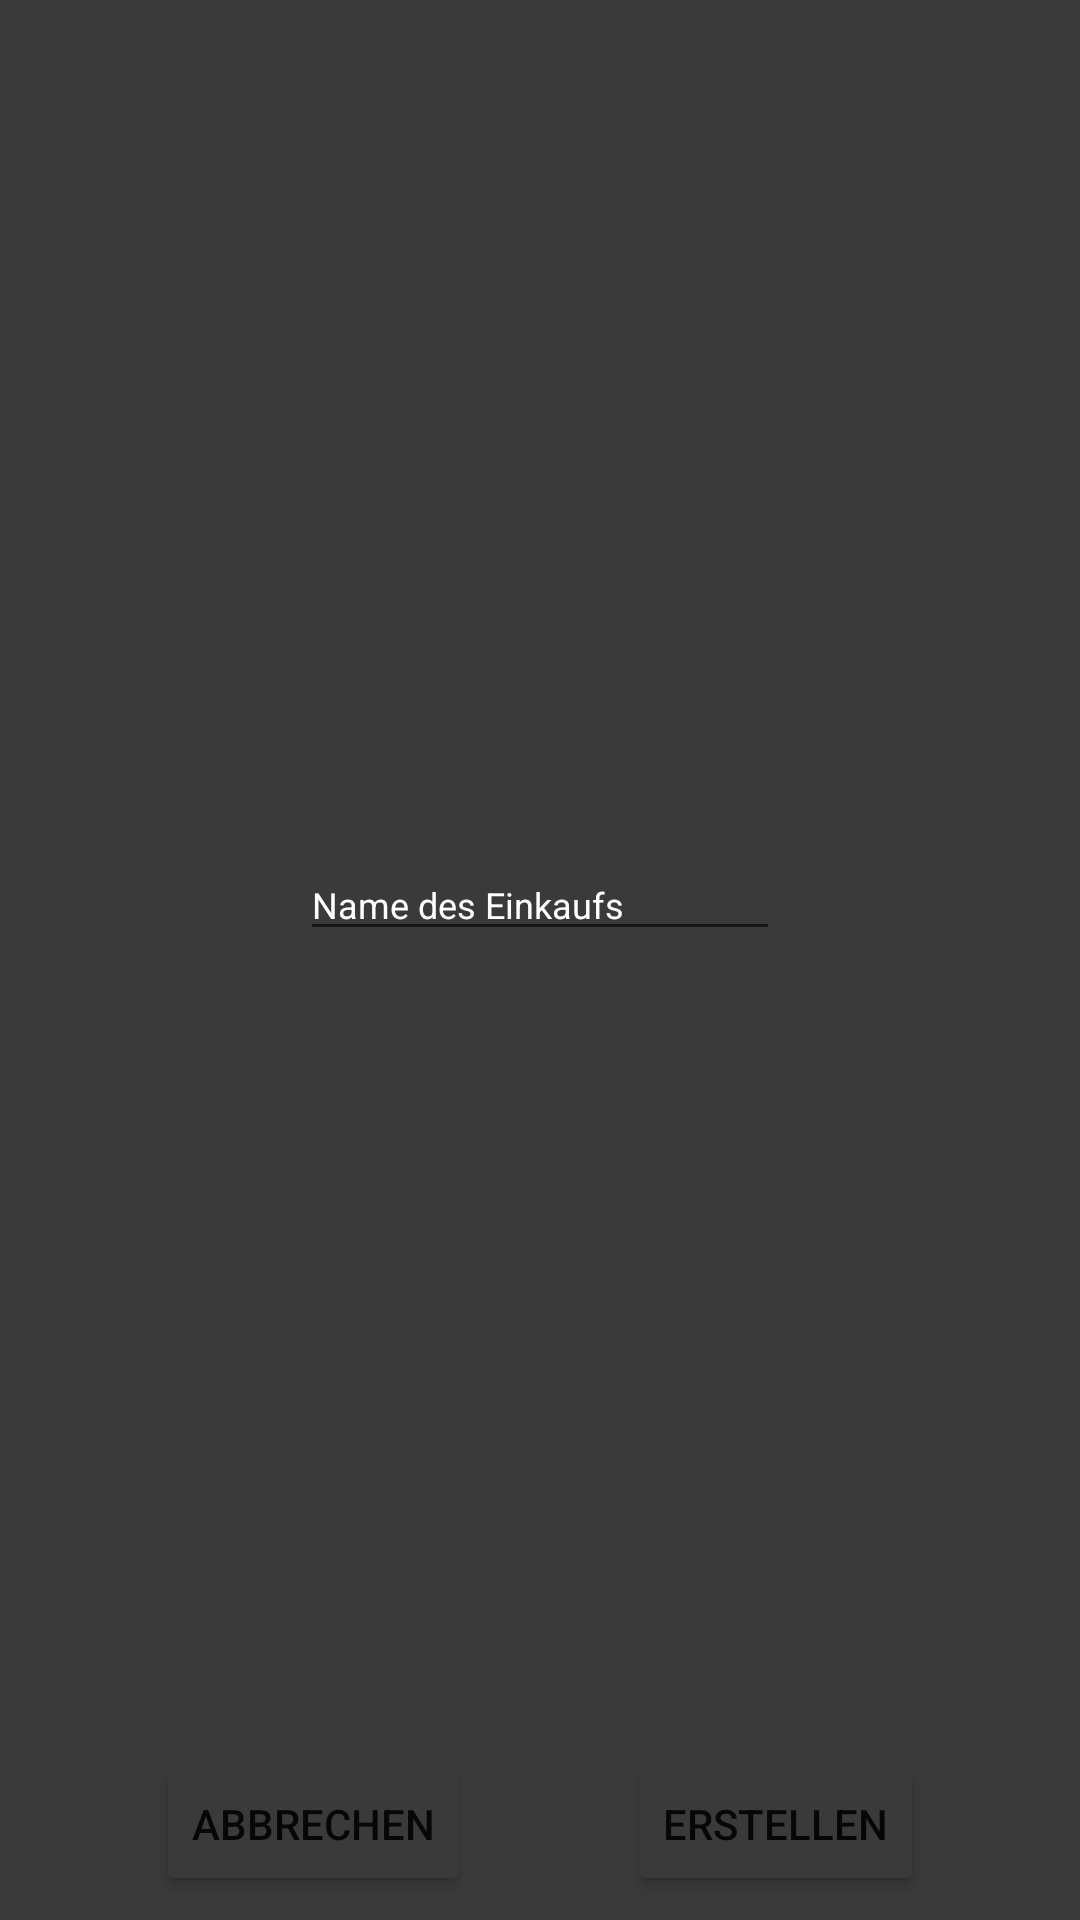

Write the Android layout XML for this screen, with the resource values it uses.
<!-- AndroidManifest.xml: application theme Theme.LebensmittelVerwaltung -->
<!-- res/layout/activity_einkaufsliste_neuer_einkauf.xml -->
<?xml version="1.0" encoding="utf-8"?>
<androidx.constraintlayout.widget.ConstraintLayout xmlns:android="http://schemas.android.com/apk/res/android"
    xmlns:app="http://schemas.android.com/apk/res-auto"
    xmlns:tools="http://schemas.android.com/tools"
    android:layout_width="300dp"
    android:layout_height="200dp"
    android:layout_gravity="center"
    android:background="#3A3A3A"
    tools:context=".ui.einkaufsliste.EinkaufslisteNeuerEinkaufDialog">

    <Button
        android:id="@+id/btnVorratProdukthinzu"
        android:layout_width="wrap_content"
        android:layout_height="wrap_content"
        android:layout_marginBottom="8dp"
        android:text="Erstellen"
        android:backgroundTint="#3A3A3A"
        app:layout_constraintBottom_toBottomOf="parent"
        app:layout_constraintEnd_toEndOf="parent"
        app:layout_constraintHorizontal_bias="0.5"
        app:layout_constraintStart_toEndOf="@+id/btnNeuerEinkaufAbbrechen" />

    <Button
        android:id="@+id/btnNeuerEinkaufAbbrechen"
        android:layout_width="wrap_content"
        android:layout_height="wrap_content"
        android:layout_marginBottom="8dp"
        android:text="Abbrechen"
        android:backgroundTint="#3A3A3A"
        app:layout_constraintBottom_toBottomOf="parent"
        app:layout_constraintEnd_toStartOf="@+id/btnVorratProdukthinzu"
        app:layout_constraintHorizontal_bias="0.5"
        app:layout_constraintStart_toStartOf="parent" />

    <EditText
        android:id="@+id/etNameEinkauf"
        android:layout_width="160dp"
        android:layout_height="34dp"
        android:layout_marginTop="16dp"
        android:ems="10"
        android:hint="Name des Einkaufs"
        android:inputType="text"
        android:textColorHint="@color/white"
        android:textSize="12dp"
        app:layout_constraintBottom_toTopOf="@+id/btnNeuerEinkaufAbbrechen"
        app:layout_constraintEnd_toEndOf="parent"
        app:layout_constraintStart_toStartOf="parent"
        app:layout_constraintTop_toTopOf="parent" />
</androidx.constraintlayout.widget.ConstraintLayout>
<!-- resources referenced by this layout -->
<resources>
  <style name="Theme.LebensmittelVerwaltung" parent="Theme.MaterialComponents.DayNight.DarkActionBar">
          
          <item name="colorPrimary">@color/purple_500</item>
          <item name="colorPrimaryVariant">@color/purple_700</item>
          <item name="colorOnPrimary">@color/white</item>
          
          <item name="colorSecondary">@color/teal_200</item>
          <item name="colorSecondaryVariant">@color/teal_700</item>
          <item name="colorOnSecondary">@color/black</item>
          
          <item name="android:statusBarColor" tools:targetApi="l">?attr/colorPrimaryVariant</item>
          
      </style>
  <!-- not gathered from this repository: default colours our renderer supplied (Android Studio template values) -->
  <color name="purple_500">#FF6200EE</color>
  <color name="purple_700">#FF3700B3</color>
  <color name="teal_200">#FF03DAC5</color>
  <color name="teal_700">#FF018786</color>
  <color name="black">#FF000000</color>
  <color name="white">#FFFFFFFF</color>
</resources>
